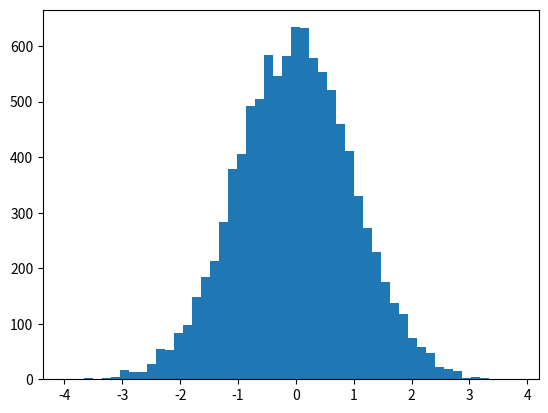

Reproduce this figure in Python. (Note: this script raises an exception after producing the figure.)
import matplotlib.pyplot as plt
import numpy as np
import matplotlib

data = np.random.randn(10000)
print(data)
plt.hist(data, bins=50, normed=0, facecolor="blue", edgecolor="black", alpha=0.7)
plt.show()
